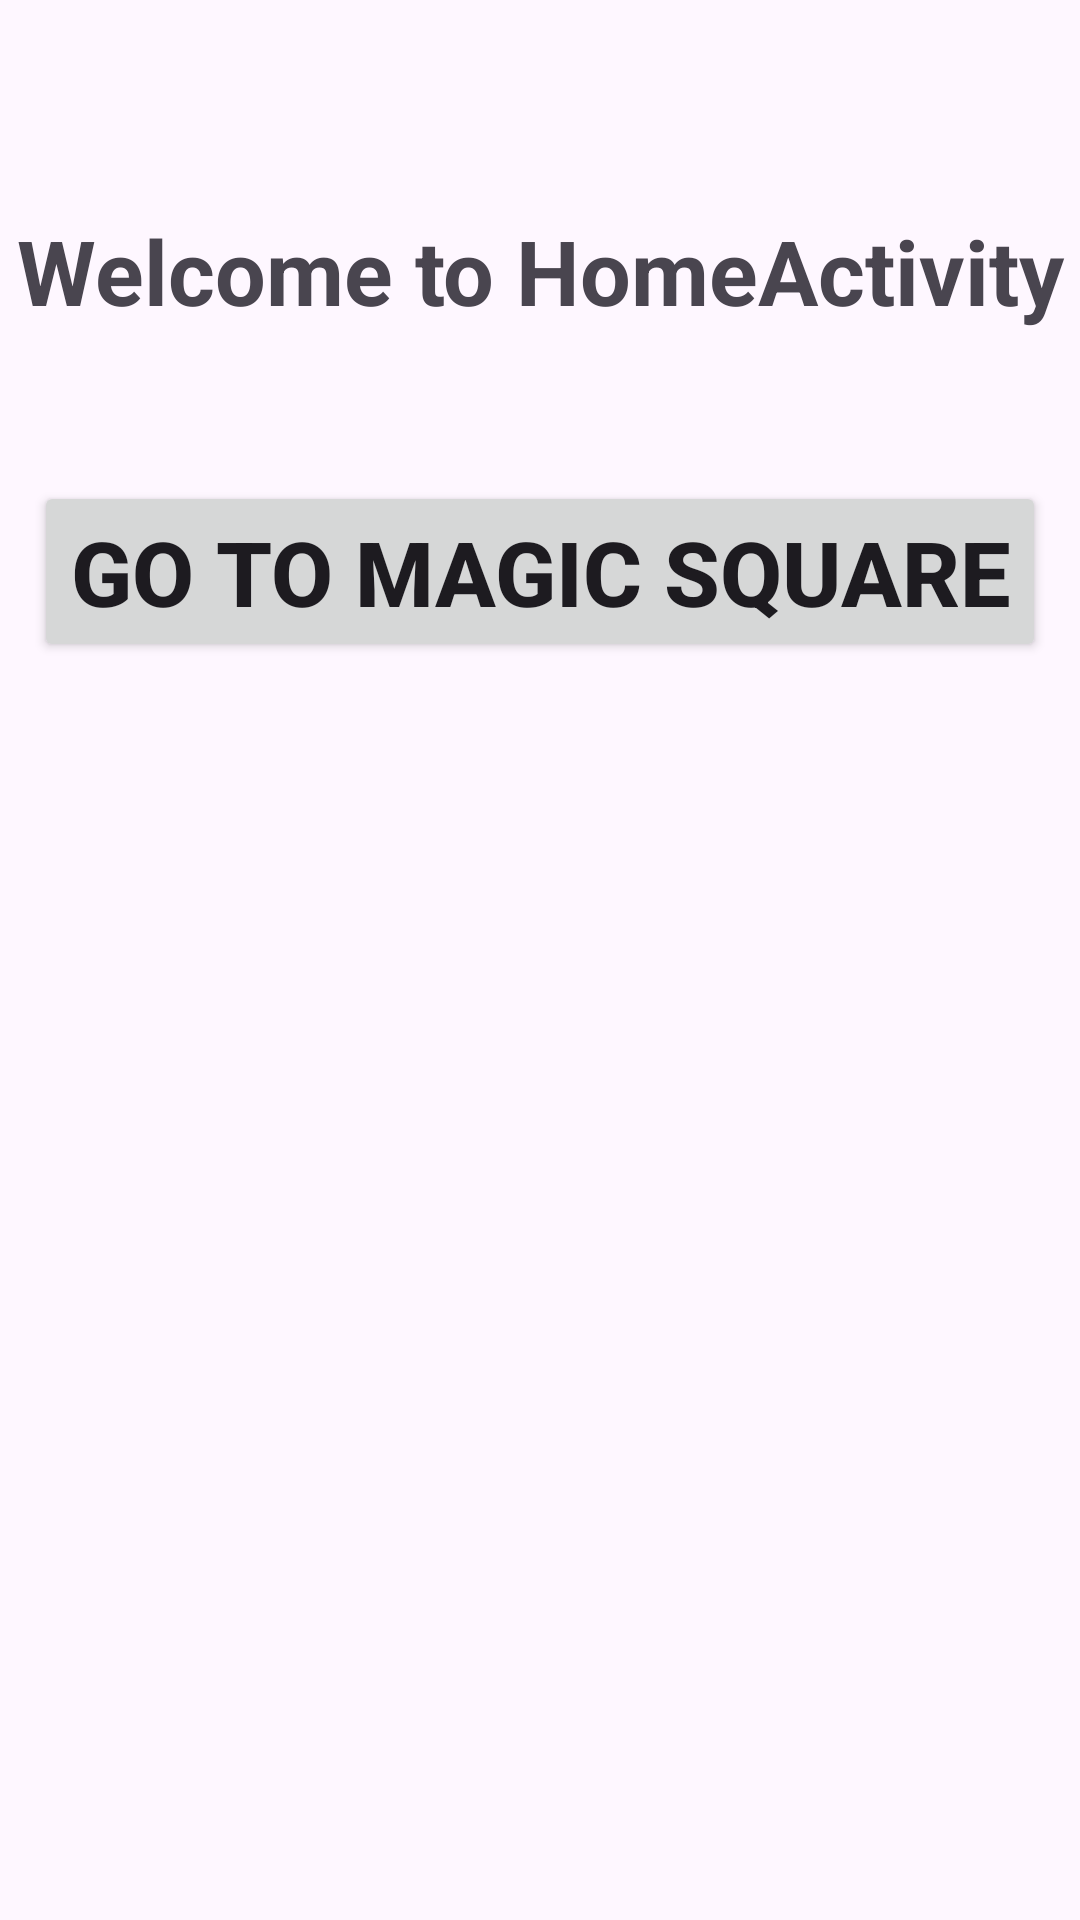

The Android layout XML behind this screen, and the referenced resources:
<!-- AndroidManifest.xml: activity theme Theme.MagicSquareGame -->
<!-- res/layout/activity_home.xml -->
<?xml version="1.0" encoding="utf-8"?>
<LinearLayout xmlns:android="http://schemas.android.com/apk/res/android"
    android:layout_width="match_parent"
    android:layout_height="match_parent"
    android:orientation="vertical"
    android:gravity="center_horizontal"
    android:fitsSystemWindows="true">  

    <TextView
        android:id="@+id/textViewHome"
        android:layout_width="match_parent"
        android:layout_height="wrap_content"
        android:text="Welcome to HomeActivity"
        android:textSize="30sp"
        android:textAlignment="center"
        android:layout_marginTop="70dp"
        android:textStyle="bold"
        />

    <Button
        android:id="@+id/buttonNavigate"
        android:layout_width="wrap_content"
        android:layout_height="wrap_content"
        android:text="Go to Magic Square"
        android:layout_marginTop="50dp"
        android:textSize="30sp"
        android:textStyle="bold"
        />
</LinearLayout>
<!-- resources referenced by this layout -->
<resources>
  <style name="Theme.MagicSquareGame" parent="Theme.MaterialComponents.DayNight.DarkActionBar">
          
          <item name="colorPrimary">@color/purple_500</item>
          <item name="colorPrimaryVariant">@color/purple_700</item>
          <item name="colorOnPrimary">@color/white</item>
          
          <item name="colorSecondary">@color/teal_200</item>
          <item name="colorSecondaryVariant">@color/teal_700</item>
          <item name="colorOnSecondary">@color/black</item>
          
          <item name="android:statusBarColor">?attr/colorPrimaryVariant</item>
          
      </style>
  <!-- not gathered from this repository: default colours our renderer supplied (Android Studio template values) -->
  <color name="purple_500">#FF6200EE</color>
  <color name="purple_700">#FF3700B3</color>
  <color name="teal_200">#FF03DAC5</color>
  <color name="teal_700">#FF018786</color>
  <color name="black">#FF000000</color>
  <color name="white">#FFFFFFFF</color>
</resources>
